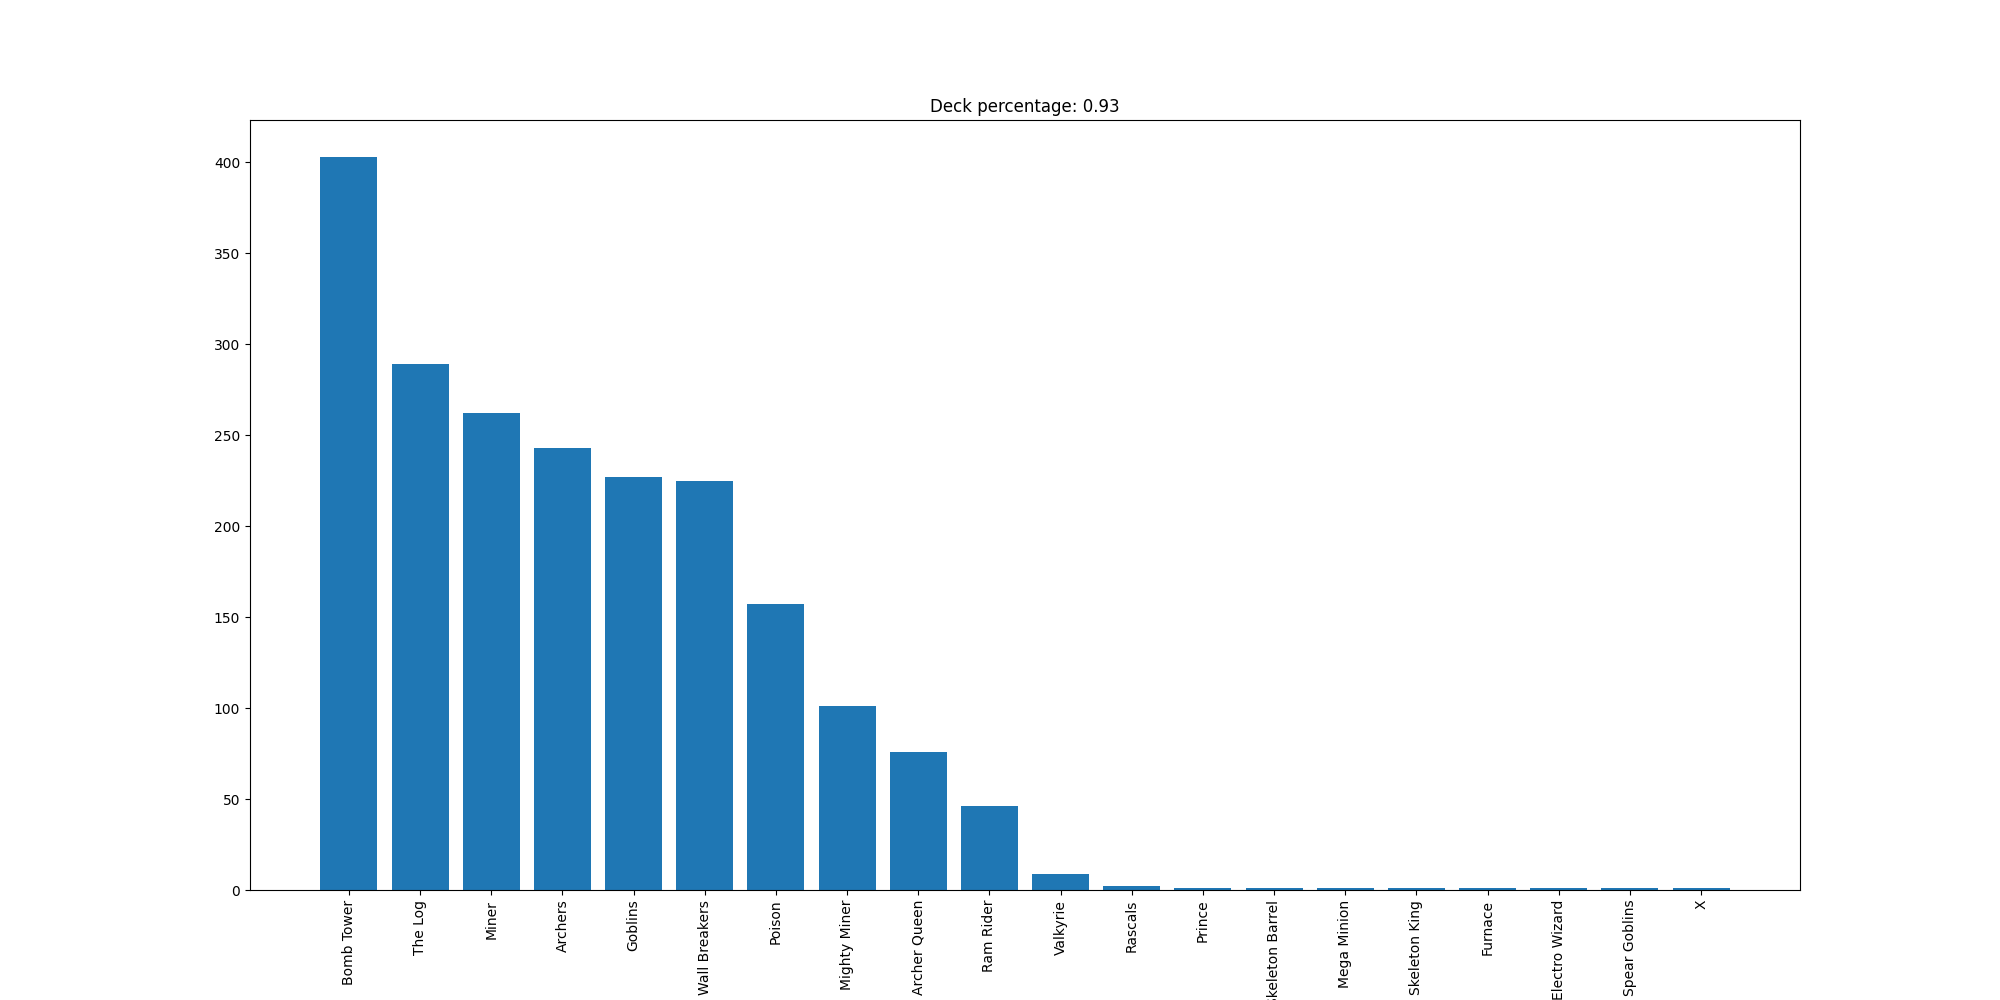

Source data for this figure (header and first rows):
Bomb Tower, 403
The Log, 289
Miner, 262
Archers, 243
Goblins, 227
Wall Breakers, 225
Poison, 157
Mighty Miner, 101
Archer Queen, 76
Ram Rider, 46
Valkyrie, 9
Rascals, 2
Prince, 1
Skeleton Barrel, 1
Mega Minion, 1
Skeleton King, 1
Furnace, 1
Electro Wizard, 1
Spear Goblins, 1
X, 1
